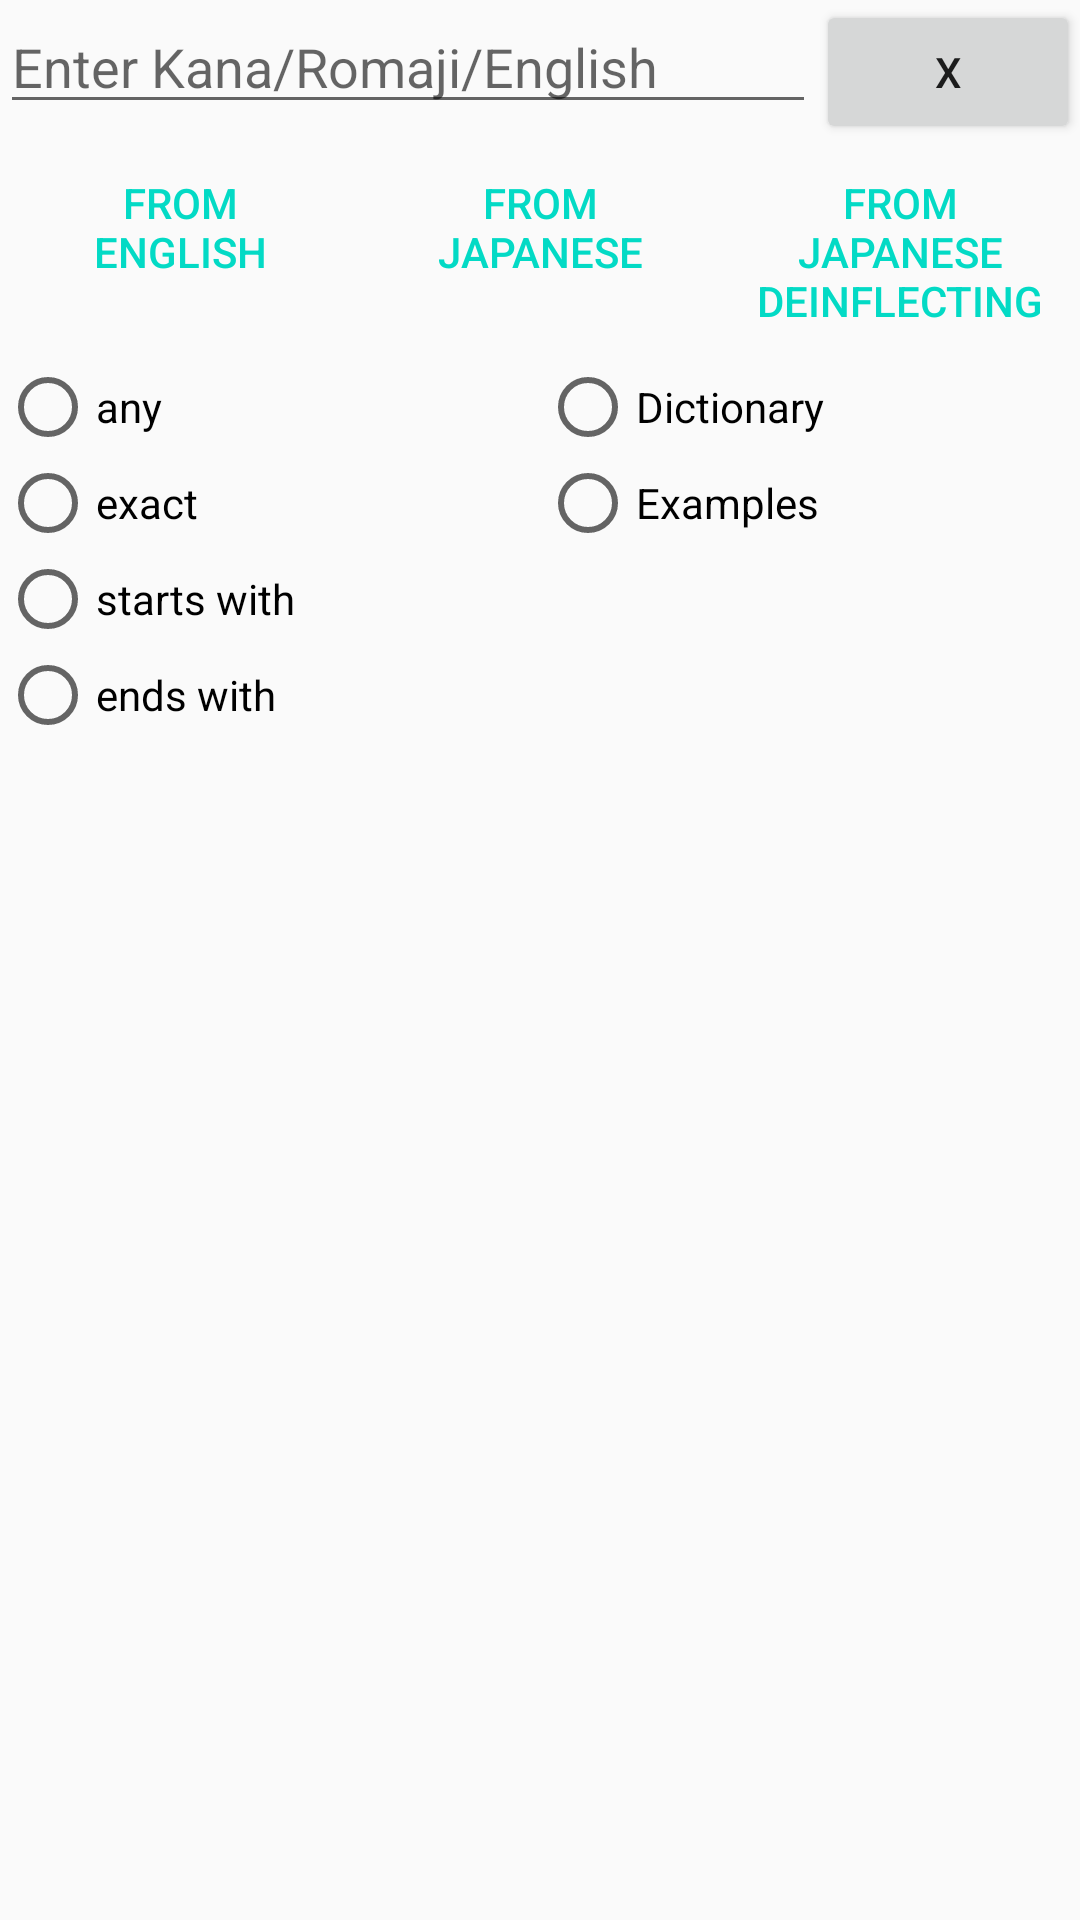

Android layout source for this screen:
<!-- AndroidManifest.xml: application theme AppTheme -->
<!-- res/layout/fragment_search.xml -->
<?xml version="1.0" encoding="utf-8"?>
<LinearLayout xmlns:android="http://schemas.android.com/apk/res/android"
    xmlns:tools="http://schemas.android.com/tools"
    tools:context=".fragments.SearchFragment"
    android:layout_width="match_parent"
    android:layout_height="wrap_content"
    android:orientation="vertical">

    <LinearLayout
        android:layout_width="match_parent"
        android:layout_height="wrap_content"
        android:orientation="horizontal">

        <EditText
            android:id="@+id/search_src_text"
            android:layout_width="0dp"
            android:layout_height="wrap_content"
            android:layout_weight="1"
            android:hint="@string/search_hint"
            android:importantForAutofill="no"
            android:inputType="text">

        </EditText>

        <Button
            android:id="@+id/search_src_text_clear"
            android:layout_width="wrap_content"
            android:layout_height="wrap_content"
            android:text="@string/x" />
    </LinearLayout>

    <LinearLayout
        style="?android:attr/buttonBarStyle"
        android:layout_width="match_parent"
        android:layout_height="wrap_content"
        android:orientation="horizontal">

        <Button
            android:id="@+id/search_btn_from_english"
            style="?android:attr/buttonBarButtonStyle"
            android:layout_width="0dp"
            android:layout_height="wrap_content"
            android:layout_weight="1"
            android:text="@string/search_btn_from_english" />

        <Button
            android:id="@+id/search_btn_from_japanese"
            style="?android:attr/buttonBarButtonStyle"
            android:layout_width="0dp"
            android:layout_height="wrap_content"
            android:layout_weight="1"
            android:text="@string/search_btn_from_japanese" />

        <Button
            android:id="@+id/search_btn_from_japanese_definflecting"
            style="?android:attr/buttonBarButtonStyle"
            android:layout_width="0dp"
            android:layout_height="wrap_content"
            android:layout_weight="1"
            android:text="@string/search_btn_from_japanese_deinflecting" />
    </LinearLayout>

    <LinearLayout
        android:layout_width="match_parent"
        android:layout_height="wrap_content">


        <RadioGroup
            android:id="@+id/radio_match_mode"
            android:layout_width="0dp"
            android:layout_height="wrap_content"
            android:layout_weight="1">

            <RadioButton
                android:id="@+id/radio_match_mode_any"
                android:layout_width="wrap_content"
                android:layout_height="wrap_content"
                android:text="@string/match_mode_any" />

            <RadioButton
                android:id="@+id/radio_match_mode_exact"
                android:layout_width="wrap_content"
                android:layout_height="wrap_content"
                android:text="@string/match_mode_exact" />

            <RadioButton
                android:id="@+id/radio_match_mode_starts_with"
                android:layout_width="wrap_content"
                android:layout_height="wrap_content"
                android:text="@string/match_mode_starts_with" />

            <RadioButton
                android:id="@+id/radio_match_mode_ends_with"
                android:layout_width="wrap_content"
                android:layout_height="wrap_content"
                android:text="@string/match_mode_ends_with" />
        </RadioGroup>

        <RadioGroup
            android:id="@+id/radio_search_target"
            android:layout_width="0dp"
            android:layout_height="wrap_content"
            android:layout_weight="1">

            <RadioButton
                android:id="@+id/radio_search_target_dict"
                android:layout_width="wrap_content"
                android:layout_height="wrap_content"
                android:text="@string/search_target_dictionary" />

            <RadioButton
                android:id="@+id/radio_search_target_examples"
                android:layout_width="wrap_content"
                android:layout_height="wrap_content"
                android:text="@string/search_target_examples" />
        </RadioGroup>

    </LinearLayout>

</LinearLayout>
<!-- resources referenced by this layout -->
<resources>
  <string name="match_mode_any">any</string>
  <string name="match_mode_ends_with">ends with</string>
  <string name="match_mode_exact">exact</string>
  <string name="match_mode_starts_with">starts with</string>
  <string name="search_btn_from_english">From English</string>
  <string name="search_btn_from_japanese">From Japanese</string>
  <string name="search_btn_from_japanese_deinflecting">From Japanese deinflecting</string>
  <string name="search_hint">Enter Kana/Romaji/English</string>
  <string name="search_target_dictionary">Dictionary</string>
  <string name="search_target_examples">Examples</string>
  <string name="x">X</string>
  <style name="AppTheme" parent="Theme.AppCompat.Light.DarkActionBar">
          
          <item name="colorPrimary">@color/colorPrimary</item>
          <item name="colorPrimaryDark">@color/colorPrimaryDark</item>
          <item name="colorAccent">@color/colorAccent</item>
      </style>
  <!-- not gathered from this repository: default colours our renderer supplied (Android Studio template values) -->
  <color name="colorPrimary">#FF6200EE</color>
  <color name="colorPrimaryDark">#FF3700B3</color>
  <color name="colorAccent">#FF03DAC5</color>
</resources>
